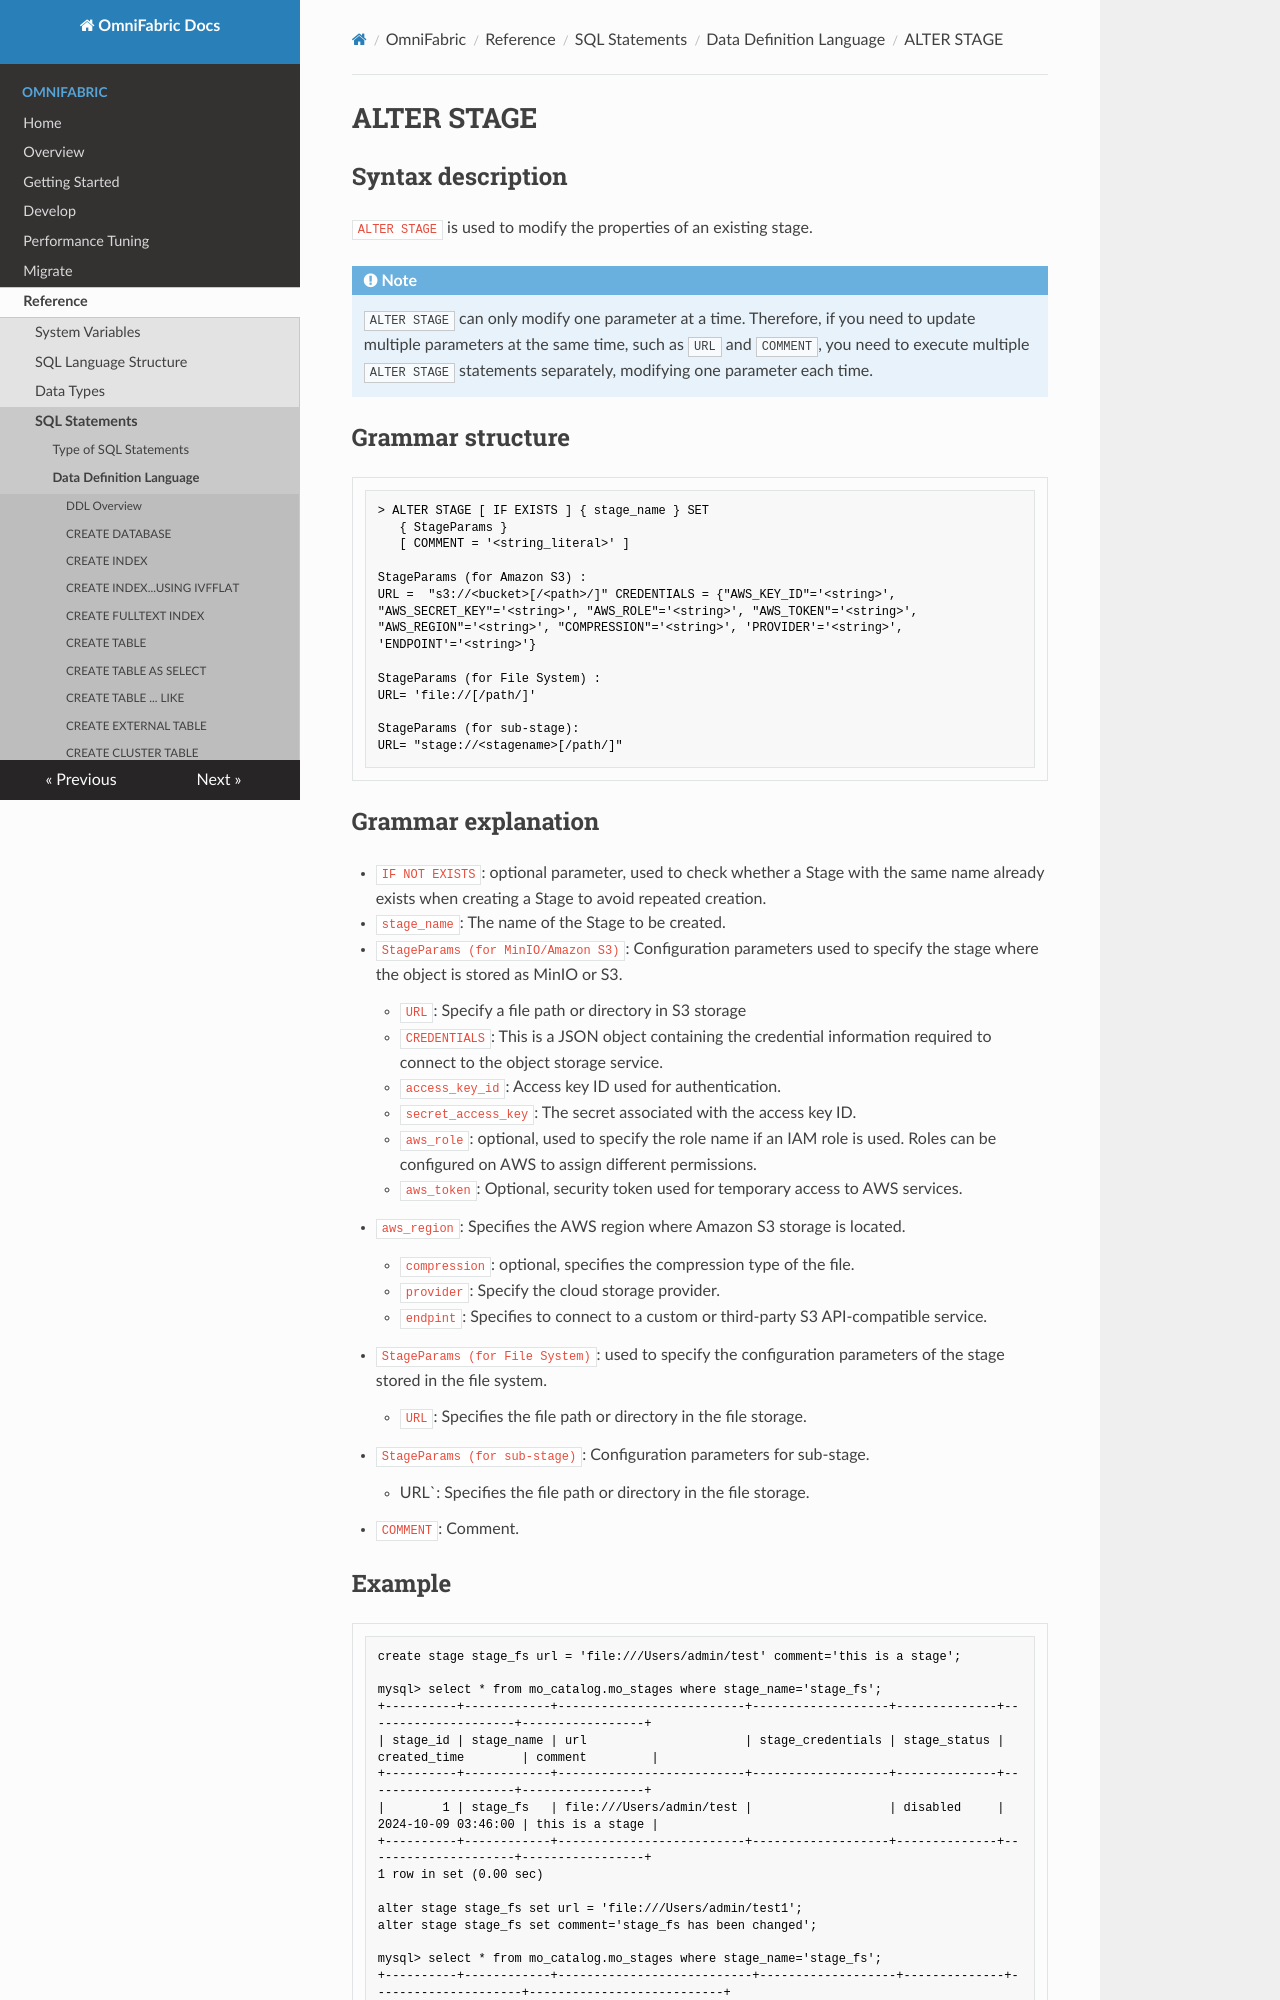

repository: cloudsigma/omnifabric-docs · page: OmniFabric/Reference/SQL-Reference/Data-Definition-Language/alter-stage/index.html · generator: mkdocs

# **ALTER STAGE**

## **Syntax description**

`ALTER STAGE` is used to modify the properties of an existing stage.

!!! note
    `ALTER STAGE` can only modify one parameter at a time. Therefore, if you need to update multiple parameters at the same time, such as `URL` and `COMMENT`, you need to execute multiple `ALTER STAGE` statements separately, modifying one parameter each time.

## **Grammar structure**

```
> ALTER STAGE [ IF EXISTS ] { stage_name } SET
   { StageParams }
   [ COMMENT = '<string_literal>' ]
   
StageParams (for Amazon S3) :
URL =  "s3://<bucket>[/<path>/]" CREDENTIALS = {"AWS_KEY_ID"='<string>', "AWS_SECRET_KEY"='<string>', "AWS_ROLE"='<string>', "AWS_TOKEN"='<string>', "AWS_REGION"='<string>', "COMPRESSION"='<string>', 'PROVIDER'='<string>', 'ENDPOINT'='<string>'}
                                                
StageParams (for File System) :
URL= 'file://[/path/]'

StageParams (for sub-stage):
URL= "stage://<stagename>[/path/]"
```

## **Grammar explanation**

- `IF NOT EXISTS`: optional parameter, used to check whether a Stage with the same name already exists when creating a Stage to avoid repeated creation.

- `stage_name`: The name of the Stage to be created.

- `StageParams (for MinIO/Amazon S3)`: Configuration parameters used to specify the stage where the object is stored as MinIO or S3.

    - `URL`: Specify a file path or directory in S3 storage
    - `CREDENTIALS`: This is a JSON object containing the credential information required to connect to the object storage service.

    + `access_key_id`: Access key ID used for authentication.
    + `secret_access_key`: The secret associated with the access key ID.
    + `aws_role`: optional, used to specify the role name if an IAM role is used. Roles can be configured on AWS to assign different permissions.
    + `aws_token`: Optional, security token used for temporary access to AWS services.

+ `aws_region`: Specifies the AWS region where Amazon S3 storage is located.
     + `compression`: optional, specifies the compression type of the file.
     + `provider`: Specify the cloud storage provider.
     + `endpint`: Specifies to connect to a custom or third-party S3 API-compatible service.

- `StageParams (for File System)`: used to specify the configuration parameters of the stage stored in the file system.

    - `URL`: Specifies the file path or directory in the file storage.

- `StageParams (for sub-stage)`: Configuration parameters for sub-stage.
  
    - URL`: Specifies the file path or directory in the file storage.

- `COMMENT`: Comment.
